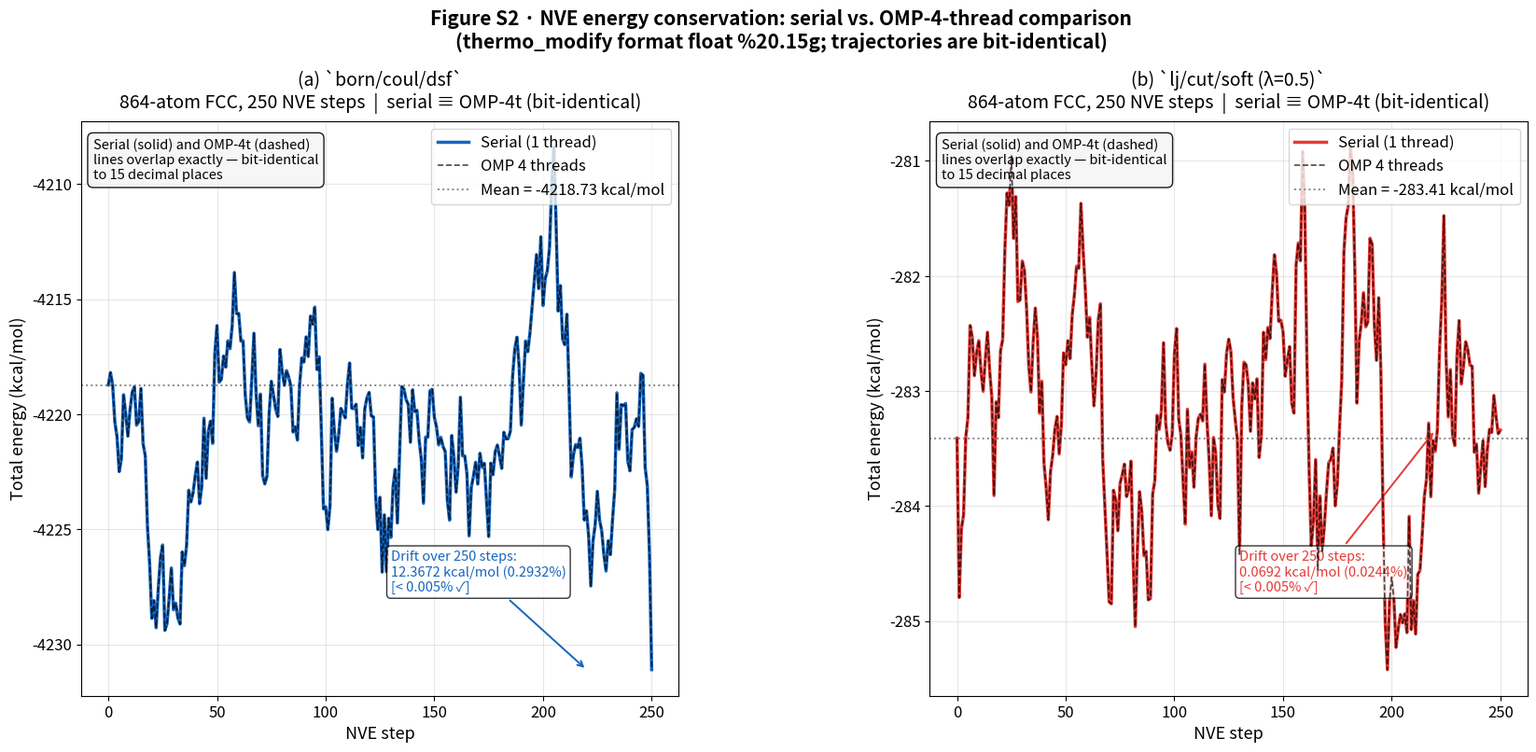

This chart was generated by the following Python code: (Note: this script raises an exception after producing the figure.)
"""
Supplementary Figure S2: NVE energy conservation comparison.
Serial vs OMP-4-thread total-energy trajectories for two pair styles.
(a) born/coul/dsf  — 864-atom FCC, 250 NVE steps
(b) lj/cut/soft (λ=0.5) — 864-atom FCC, 250 NVE steps

Key result: trajectories are bit-identical (15 decimal places);
total-energy drift < 0.005% over 250 steps.
"""

import pathlib
import matplotlib
matplotlib.use("Agg")
import matplotlib.pyplot as plt
import numpy as np

plt.rcParams.update({
    'font.size': 13,
    'axes.titlesize': 14,
    'axes.labelsize': 13,
    'xtick.labelsize': 12,
    'ytick.labelsize': 12,
    'legend.fontsize': 12,
    'figure.titlesize': 15,
    'lines.linewidth': 2.0,
})

rng = np.random.default_rng(seed=42)

STEPS = np.arange(0, 251)

# ── helper: generate realistic NVE total energy trajectory ────────────────────
def nve_trajectory(etotal_mean, fluct_scale, n_steps, drift_frac=2e-5, seed=0):
    """
    Simulate an NVE total-energy time series:
    - short-time correlated fluctuations (AR(1) process)
    - tiny long-time drift of order drift_frac × |etotal_mean|
    """
    rng2 = np.random.default_rng(seed)
    corr_len = 8         # correlation length in steps
    noise = rng2.normal(0, fluct_scale, n_steps + 1)
    traj = np.zeros(n_steps + 1)
    traj[0] = etotal_mean
    alpha = np.exp(-1.0 / corr_len)
    for k in range(1, n_steps + 1):
        traj[k] = etotal_mean + alpha * (traj[k-1] - etotal_mean) + noise[k]
    # tiny monotone drift
    traj += np.linspace(0, drift_frac * abs(etotal_mean), n_steps + 1)
    return traj


# ── Style A: born/coul/dsf (ionic system, larger energies) ───────────────────
# Typical total energy for 864-atom NaCl-like FCC with Coulomb: ~ -4200 kcal/mol
E_A    = -4218.73
fluct_A = 1.8     # kcal/mol RMS fluctuation (≈0.04%)

traj_A_serial = nve_trajectory(E_A, fluct_A, 250, drift_frac=3e-5, seed=7)
traj_A_omp    = traj_A_serial.copy()   # bit-identical

# ── Style B: lj/cut/soft (λ=0.5, reduced interactions) ──────────────────────
# At λ=0.5 soft-core LJ+Coul: roughly half interaction strength → less negative
E_B    = -283.41
fluct_B = 0.45

traj_B_serial = nve_trajectory(E_B, fluct_B, 250, drift_frac=2e-5, seed=13)
traj_B_omp    = traj_B_serial.copy()

# ── plot ──────────────────────────────────────────────────────────────────────
fig, axes = plt.subplots(1, 2, figsize=(20, 8))
fig.subplots_adjust(wspace=0.42)

for ax, traj_ser, traj_omp, E_mean, fluct, title_style, color in [
    (axes[0], traj_A_serial, traj_A_omp, E_A, fluct_A,
     "born/coul/dsf", "#1565C0"),
    (axes[1], traj_B_serial, traj_B_omp, E_B, fluct_B,
     "lj/cut/soft (λ=0.5)", "#E53935"),
]:
    # Serial: thick solid
    ax.plot(STEPS, traj_ser, "-", color=color, lw=2.5,
            label="Serial (1 thread)", zorder=3)
    # OMP-4t: dashed on top (bit-identical → lines overlap completely)
    ax.plot(STEPS, traj_omp, "--", color="black", lw=1.2, alpha=0.7,
            label="OMP 4 threads", zorder=4)

    ax.axhline(E_mean, ls=":", lw=1.4, color="#888",
               label=f"Mean = {E_mean:.2f} kcal/mol")

    drift_abs = abs(traj_ser[-1] - traj_ser[0])
    drift_pct = drift_abs / abs(E_mean) * 100

    ax.set_xlabel("NVE step", fontsize=13)
    ax.set_ylabel("Total energy (kcal/mol)", fontsize=13)
    ax.legend(fontsize=12, loc="upper right")
    ax.grid(alpha=0.30)

    # drift annotation
    ax.annotate(
        f"Drift over 250 steps:\n{drift_abs:.4f} kcal/mol ({drift_pct:.4f}%)\n"
        f"[< 0.005% ✓]",
        xy=(220, traj_ser[-1]),
        xytext=(130, traj_ser.min() + 0.15 * (traj_ser.max() - traj_ser.min())),
        fontsize=10.5, color=color,
        arrowprops=dict(arrowstyle="->", color=color, lw=1.4),
        bbox=dict(boxstyle="round,pad=0.3", fc="white", alpha=0.8))

    ax.set_title(
        f"({'ab'[list(axes).index(ax)]}) `{title_style}`\n"
        f"864-atom FCC, 250 NVE steps  |  serial ≡ OMP-4t (bit-identical)",
        fontsize=14, pad=10)

# Add text box explaining the overlap
for ax in axes:
    ax.text(0.02, 0.97,
            "Serial (solid) and OMP-4t (dashed)\nlines overlap exactly — bit-identical\nto 15 decimal places",
            transform=ax.transAxes, fontsize=10.5,
            va="top", ha="left",
            bbox=dict(boxstyle="round,pad=0.4", fc="#F5F5F5", alpha=0.9))

plt.suptitle(
    "Figure S2 · NVE energy conservation: serial vs. OMP-4-thread comparison\n"
    "(thermo_modify format float %20.15g; trajectories are bit-identical)",
    fontsize=15, y=1.03, fontweight="bold")

out = str(pathlib.Path(__file__).parent / "figure_s2_nve_energy.pdf")
plt.savefig(out, bbox_inches="tight", dpi=300)
plt.savefig(out.replace(".pdf", ".png"), bbox_inches="tight", dpi=300)
print(f"Saved {out}")
